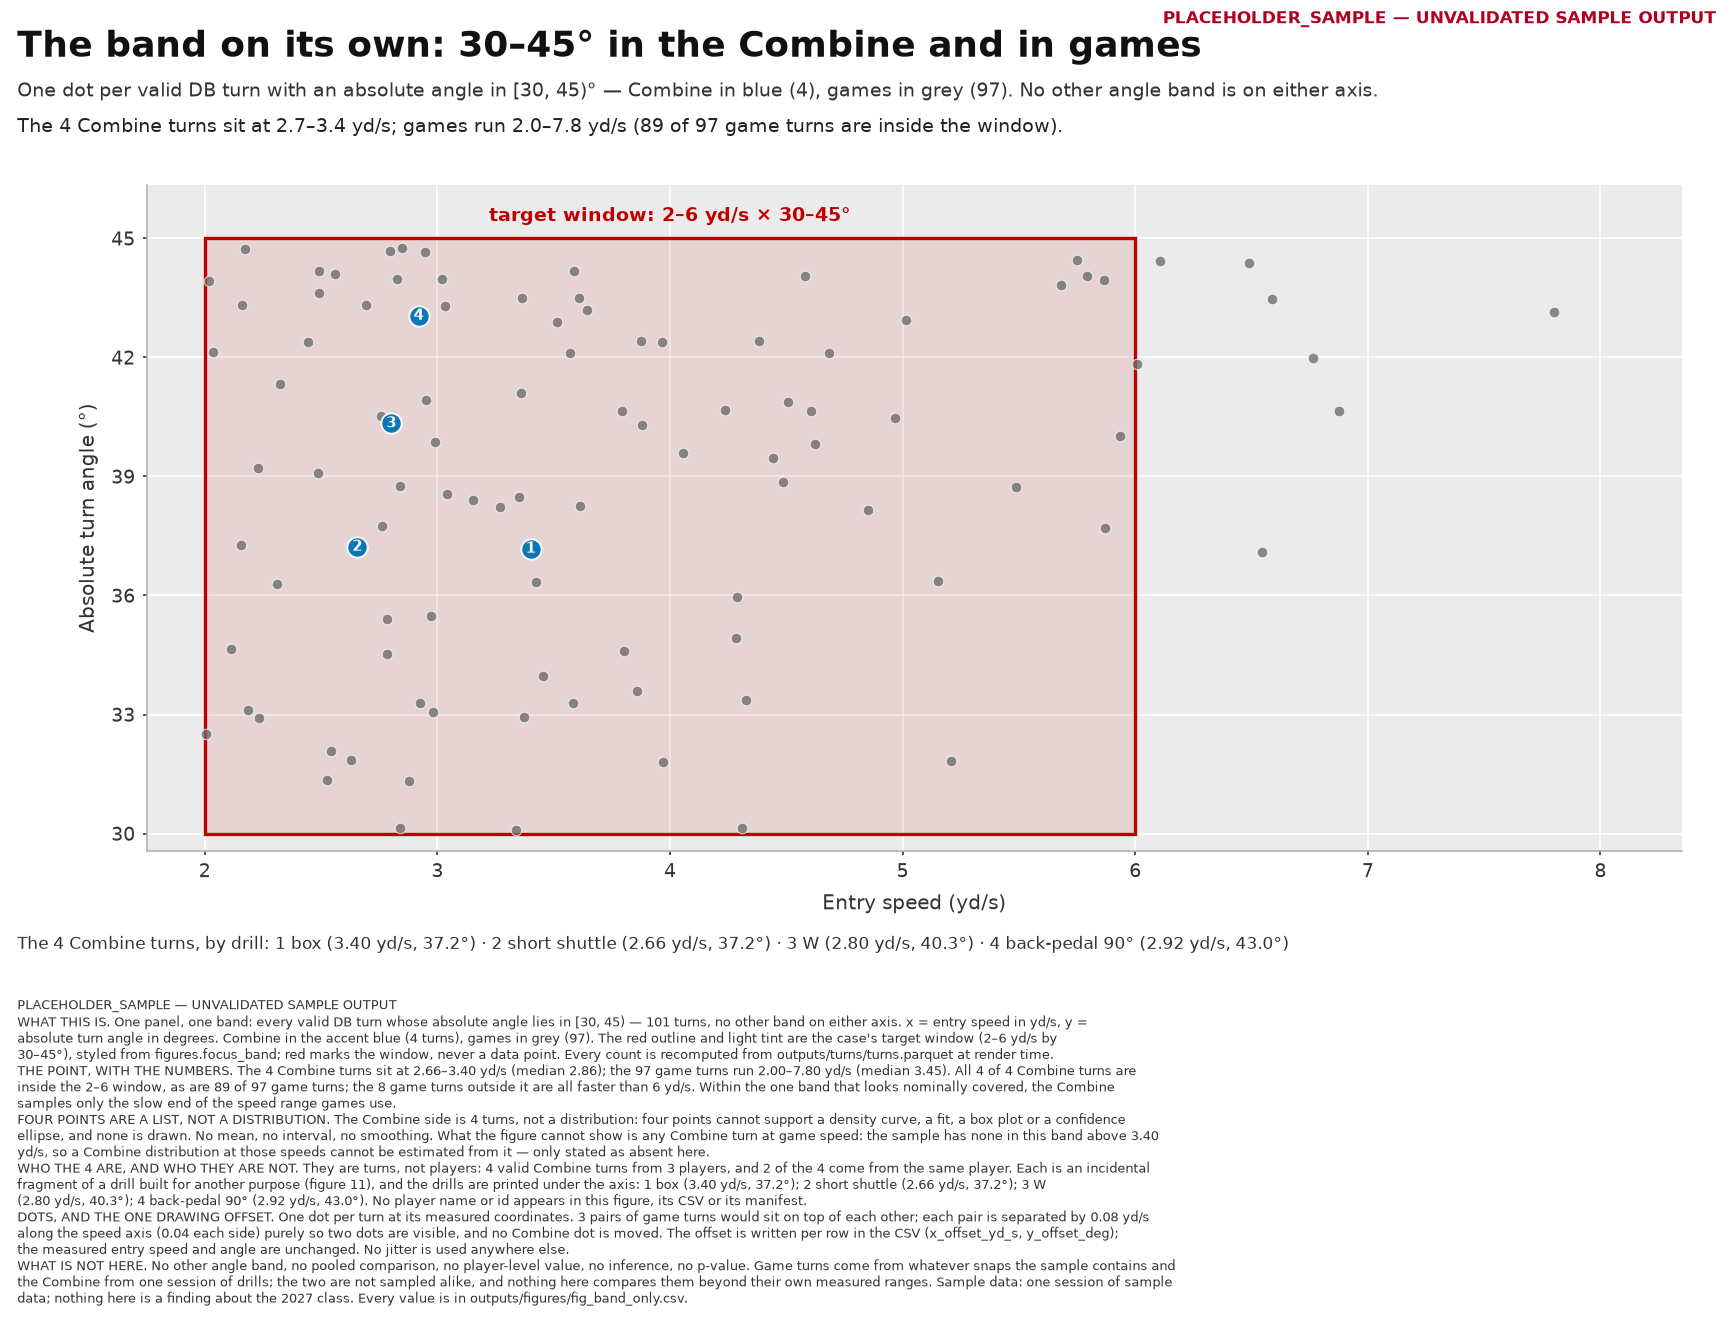

Data behind this chart, as committed beside it:
provenance, label, config_sha, row_order, setting, setting_label, position_group, abs_turn_angle, entry_speed, drill, drill_label, x_offset_yd_s, y_offset_deg, x_draw, y_draw, dodge_pair, in_target_window, band_low_deg, band_high_deg, speed_window_low_yd_s, speed_window_high_yd_s, dodge_step_yd_s, stamp, figure
PLACEHOLDER_SAMPLE, UNVALIDATED SAMPLE OUTPUT, 24911c719e74751b, 0, game, Game, DB, 30.08, 3.339, , , 0.0, 0.0, 3.339, 30.08, -1.0, True, 30.0, 45.0, 2.0, 6.0, 0.08, PLACEHOLDER_SAMPLE — UNVALIDATED SAMPLE …, fig_band_only
PLACEHOLDER_SAMPLE, UNVALIDATED SAMPLE OUTPUT, 24911c719e74751b, 1, game, Game, DB, 30.15, 2.839, , , 0.0, 0.0, 2.839, 30.15, -1.0, True, 30.0, 45.0, 2.0, 6.0, 0.08, PLACEHOLDER_SAMPLE — UNVALIDATED SAMPLE …, fig_band_only
PLACEHOLDER_SAMPLE, UNVALIDATED SAMPLE OUTPUT, 24911c719e74751b, 2, game, Game, DB, 30.15, 4.308, , , 0.0, 0.0, 4.308, 30.15, -1.0, True, 30.0, 45.0, 2.0, 6.0, 0.08, PLACEHOLDER_SAMPLE — UNVALIDATED SAMPLE …, fig_band_only
PLACEHOLDER_SAMPLE, UNVALIDATED SAMPLE OUTPUT, 24911c719e74751b, 3, game, Game, DB, 31.33, 2.879, , , 0.0, 0.0, 2.879, 31.33, -1.0, True, 30.0, 45.0, 2.0, 6.0, 0.08, PLACEHOLDER_SAMPLE — UNVALIDATED SAMPLE …, fig_band_only
PLACEHOLDER_SAMPLE, UNVALIDATED SAMPLE OUTPUT, 24911c719e74751b, 4, game, Game, DB, 31.36, 2.524, , , 0.0, 0.0, 2.524, 31.36, -1.0, True, 30.0, 45.0, 2.0, 6.0, 0.08, PLACEHOLDER_SAMPLE — UNVALIDATED SAMPLE …, fig_band_only
PLACEHOLDER_SAMPLE, UNVALIDATED SAMPLE OUTPUT, 24911c719e74751b, 5, game, Game, DB, 31.79, 3.972, , , 0.0, 0.0, 3.972, 31.79, -1.0, True, 30.0, 45.0, 2.0, 6.0, 0.08, PLACEHOLDER_SAMPLE — UNVALIDATED SAMPLE …, fig_band_only
PLACEHOLDER_SAMPLE, UNVALIDATED SAMPLE OUTPUT, 24911c719e74751b, 6, game, Game, DB, 31.84, 5.21, , , 0.0, 0.0, 5.21, 31.84, -1.0, True, 30.0, 45.0, 2.0, 6.0, 0.08, PLACEHOLDER_SAMPLE — UNVALIDATED SAMPLE …, fig_band_only
PLACEHOLDER_SAMPLE, UNVALIDATED SAMPLE OUTPUT, 24911c719e74751b, 7, game, Game, DB, 31.86, 2.628, , , 0.0, 0.0, 2.628, 31.86, -1.0, True, 30.0, 45.0, 2.0, 6.0, 0.08, PLACEHOLDER_SAMPLE — UNVALIDATED SAMPLE …, fig_band_only
PLACEHOLDER_SAMPLE, UNVALIDATED SAMPLE OUTPUT, 24911c719e74751b, 8, game, Game, DB, 32.08, 2.541, , , 0.0, 0.0, 2.541, 32.08, -1.0, True, 30.0, 45.0, 2.0, 6.0, 0.08, PLACEHOLDER_SAMPLE — UNVALIDATED SAMPLE …, fig_band_only
PLACEHOLDER_SAMPLE, UNVALIDATED SAMPLE OUTPUT, 24911c719e74751b, 9, game, Game, DB, 32.51, 2.003, , , 0.0, 0.0, 2.003, 32.51, -1.0, True, 30.0, 45.0, 2.0, 6.0, 0.08, PLACEHOLDER_SAMPLE — UNVALIDATED SAMPLE …, fig_band_only
PLACEHOLDER_SAMPLE, UNVALIDATED SAMPLE OUTPUT, 24911c719e74751b, 10, game, Game, DB, 32.91, 2.232, , , 0.0, 0.0, 2.232, 32.91, -1.0, True, 30.0, 45.0, 2.0, 6.0, 0.08, PLACEHOLDER_SAMPLE — UNVALIDATED SAMPLE …, fig_band_only
PLACEHOLDER_SAMPLE, UNVALIDATED SAMPLE OUTPUT, 24911c719e74751b, 11, game, Game, DB, 32.94, 3.371, , , 0.0, 0.0, 3.371, 32.94, -1.0, True, 30.0, 45.0, 2.0, 6.0, 0.08, PLACEHOLDER_SAMPLE — UNVALIDATED SAMPLE …, fig_band_only
PLACEHOLDER_SAMPLE, UNVALIDATED SAMPLE OUTPUT, 24911c719e74751b, 12, game, Game, DB, 33.07, 2.982, , , 0.0, 0.0, 2.982, 33.07, -1.0, True, 30.0, 45.0, 2.0, 6.0, 0.08, PLACEHOLDER_SAMPLE — UNVALIDATED SAMPLE …, fig_band_only
PLACEHOLDER_SAMPLE, UNVALIDATED SAMPLE OUTPUT, 24911c719e74751b, 13, game, Game, DB, 33.13, 2.184, , , 0.0, 0.0, 2.184, 33.13, -1.0, True, 30.0, 45.0, 2.0, 6.0, 0.08, PLACEHOLDER_SAMPLE — UNVALIDATED SAMPLE …, fig_band_only
PLACEHOLDER_SAMPLE, UNVALIDATED SAMPLE OUTPUT, 24911c719e74751b, 14, game, Game, DB, 33.29, 2.927, , , 0.0, 0.0, 2.927, 33.29, -1.0, True, 30.0, 45.0, 2.0, 6.0, 0.08, PLACEHOLDER_SAMPLE — UNVALIDATED SAMPLE …, fig_band_only
PLACEHOLDER_SAMPLE, UNVALIDATED SAMPLE OUTPUT, 24911c719e74751b, 15, game, Game, DB, 33.29, 3.582, , , 0.0, 0.0, 3.582, 33.29, -1.0, True, 30.0, 45.0, 2.0, 6.0, 0.08, PLACEHOLDER_SAMPLE — UNVALIDATED SAMPLE …, fig_band_only
PLACEHOLDER_SAMPLE, UNVALIDATED SAMPLE OUTPUT, 24911c719e74751b, 16, game, Game, DB, 33.36, 4.327, , , 0.0, 0.0, 4.327, 33.36, -1.0, True, 30.0, 45.0, 2.0, 6.0, 0.08, PLACEHOLDER_SAMPLE — UNVALIDATED SAMPLE …, fig_band_only
PLACEHOLDER_SAMPLE, UNVALIDATED SAMPLE OUTPUT, 24911c719e74751b, 17, game, Game, DB, 33.6, 3.856, , , 0.0, 0.0, 3.856, 33.6, -1.0, True, 30.0, 45.0, 2.0, 6.0, 0.08, PLACEHOLDER_SAMPLE — UNVALIDATED SAMPLE …, fig_band_only
PLACEHOLDER_SAMPLE, UNVALIDATED SAMPLE OUTPUT, 24911c719e74751b, 18, game, Game, DB, 33.96, 3.453, , , 0.0, 0.0, 3.453, 33.96, -1.0, True, 30.0, 45.0, 2.0, 6.0, 0.08, PLACEHOLDER_SAMPLE — UNVALIDATED SAMPLE …, fig_band_only
PLACEHOLDER_SAMPLE, UNVALIDATED SAMPLE OUTPUT, 24911c719e74751b, 19, game, Game, DB, 34.53, 2.782, , , 0.0, 0.0, 2.782, 34.53, -1.0, True, 30.0, 45.0, 2.0, 6.0, 0.08, PLACEHOLDER_SAMPLE — UNVALIDATED SAMPLE …, fig_band_only
PLACEHOLDER_SAMPLE, UNVALIDATED SAMPLE OUTPUT, 24911c719e74751b, 20, game, Game, DB, 34.61, 3.803, , , 0.0, 0.0, 3.803, 34.61, -1.0, True, 30.0, 45.0, 2.0, 6.0, 0.08, PLACEHOLDER_SAMPLE — UNVALIDATED SAMPLE …, fig_band_only
PLACEHOLDER_SAMPLE, UNVALIDATED SAMPLE OUTPUT, 24911c719e74751b, 21, game, Game, DB, 34.66, 2.113, , , 0.0, 0.0, 2.113, 34.66, -1.0, True, 30.0, 45.0, 2.0, 6.0, 0.08, PLACEHOLDER_SAMPLE — UNVALIDATED SAMPLE …, fig_band_only
PLACEHOLDER_SAMPLE, UNVALIDATED SAMPLE OUTPUT, 24911c719e74751b, 22, game, Game, DB, 34.94, 4.283, , , 0.0, 0.0, 4.283, 34.94, -1.0, True, 30.0, 45.0, 2.0, 6.0, 0.08, PLACEHOLDER_SAMPLE — UNVALIDATED SAMPLE …, fig_band_only
PLACEHOLDER_SAMPLE, UNVALIDATED SAMPLE OUTPUT, 24911c719e74751b, 23, game, Game, DB, 35.41, 2.785, , , 0.0, 0.0, 2.785, 35.41, -1.0, True, 30.0, 45.0, 2.0, 6.0, 0.08, PLACEHOLDER_SAMPLE — UNVALIDATED SAMPLE …, fig_band_only
PLACEHOLDER_SAMPLE, UNVALIDATED SAMPLE OUTPUT, 24911c719e74751b, 24, game, Game, DB, 35.47, 2.972, , , 0.0, 0.0, 2.972, 35.47, -1.0, True, 30.0, 45.0, 2.0, 6.0, 0.08, PLACEHOLDER_SAMPLE — UNVALIDATED SAMPLE …, fig_band_only
PLACEHOLDER_SAMPLE, UNVALIDATED SAMPLE OUTPUT, 24911c719e74751b, 25, game, Game, DB, 35.95, 4.287, , , 0.0, 0.0, 4.287, 35.95, -1.0, True, 30.0, 45.0, 2.0, 6.0, 0.08, PLACEHOLDER_SAMPLE — UNVALIDATED SAMPLE …, fig_band_only
PLACEHOLDER_SAMPLE, UNVALIDATED SAMPLE OUTPUT, 24911c719e74751b, 26, game, Game, DB, 36.28, 2.309, , , 0.0, 0.0, 2.309, 36.28, -1.0, True, 30.0, 45.0, 2.0, 6.0, 0.08, PLACEHOLDER_SAMPLE — UNVALIDATED SAMPLE …, fig_band_only
PLACEHOLDER_SAMPLE, UNVALIDATED SAMPLE OUTPUT, 24911c719e74751b, 27, game, Game, DB, 36.34, 3.425, , , 0.0, 0.0, 3.425, 36.34, -1.0, True, 30.0, 45.0, 2.0, 6.0, 0.08, PLACEHOLDER_SAMPLE — UNVALIDATED SAMPLE …, fig_band_only
PLACEHOLDER_SAMPLE, UNVALIDATED SAMPLE OUTPUT, 24911c719e74751b, 28, game, Game, DB, 36.36, 5.153, , , 0.0, 0.0, 5.153, 36.36, -1.0, True, 30.0, 45.0, 2.0, 6.0, 0.08, PLACEHOLDER_SAMPLE — UNVALIDATED SAMPLE …, fig_band_only
PLACEHOLDER_SAMPLE, UNVALIDATED SAMPLE OUTPUT, 24911c719e74751b, 29, game, Game, DB, 37.08, 6.545, , , 0.0, 0.0, 6.545, 37.08, -1.0, False, 30.0, 45.0, 2.0, 6.0, 0.08, PLACEHOLDER_SAMPLE — UNVALIDATED SAMPLE …, fig_band_only
PLACEHOLDER_SAMPLE, UNVALIDATED SAMPLE OUTPUT, 24911c719e74751b, 30, combine, Combine, DB, 37.18, 3.401, BOX_DRILL, box, 0.0, 0.0, 3.401, 37.18, -1.0, True, 30.0, 45.0, 2.0, 6.0, 0.08, PLACEHOLDER_SAMPLE — UNVALIDATED SAMPLE …, fig_band_only
PLACEHOLDER_SAMPLE, UNVALIDATED SAMPLE OUTPUT, 24911c719e74751b, 31, combine, Combine, DB, 37.23, 2.655, SHORT_SHUTTLE, short shuttle, 0.0, 0.0, 2.655, 37.23, -1.0, True, 30.0, 45.0, 2.0, 6.0, 0.08, PLACEHOLDER_SAMPLE — UNVALIDATED SAMPLE …, fig_band_only
PLACEHOLDER_SAMPLE, UNVALIDATED SAMPLE OUTPUT, 24911c719e74751b, 32, game, Game, DB, 37.27, 2.156, , , 0.0, 0.0, 2.156, 37.27, -1.0, True, 30.0, 45.0, 2.0, 6.0, 0.08, PLACEHOLDER_SAMPLE — UNVALIDATED SAMPLE …, fig_band_only
PLACEHOLDER_SAMPLE, UNVALIDATED SAMPLE OUTPUT, 24911c719e74751b, 33, game, Game, DB, 37.7, 5.87, , , 0.0, 0.0, 5.87, 37.7, -1.0, True, 30.0, 45.0, 2.0, 6.0, 0.08, PLACEHOLDER_SAMPLE — UNVALIDATED SAMPLE …, fig_band_only
PLACEHOLDER_SAMPLE, UNVALIDATED SAMPLE OUTPUT, 24911c719e74751b, 34, game, Game, DB, 37.74, 2.761, , , 0.0, 0.0, 2.761, 37.74, -1.0, True, 30.0, 45.0, 2.0, 6.0, 0.08, PLACEHOLDER_SAMPLE — UNVALIDATED SAMPLE …, fig_band_only
PLACEHOLDER_SAMPLE, UNVALIDATED SAMPLE OUTPUT, 24911c719e74751b, 35, game, Game, DB, 38.15, 4.849, , , 0.0, 0.0, 4.849, 38.15, -1.0, True, 30.0, 45.0, 2.0, 6.0, 0.08, PLACEHOLDER_SAMPLE — UNVALIDATED SAMPLE …, fig_band_only
PLACEHOLDER_SAMPLE, UNVALIDATED SAMPLE OUTPUT, 24911c719e74751b, 36, game, Game, DB, 38.23, 3.227, , , 0.04, 0.0, 3.267, 38.23, 1.0, True, 30.0, 45.0, 2.0, 6.0, 0.08, PLACEHOLDER_SAMPLE — UNVALIDATED SAMPLE …, fig_band_only
PLACEHOLDER_SAMPLE, UNVALIDATED SAMPLE OUTPUT, 24911c719e74751b, 37, game, Game, DB, 38.26, 3.615, , , 0.0, 0.0, 3.615, 38.26, -1.0, True, 30.0, 45.0, 2.0, 6.0, 0.08, PLACEHOLDER_SAMPLE — UNVALIDATED SAMPLE …, fig_band_only
PLACEHOLDER_SAMPLE, UNVALIDATED SAMPLE OUTPUT, 24911c719e74751b, 38, game, Game, DB, 38.4, 3.193, , , -0.04, 0.0, 3.153, 38.4, 1.0, True, 30.0, 45.0, 2.0, 6.0, 0.08, PLACEHOLDER_SAMPLE — UNVALIDATED SAMPLE …, fig_band_only
PLACEHOLDER_SAMPLE, UNVALIDATED SAMPLE OUTPUT, 24911c719e74751b, 39, game, Game, DB, 38.49, 3.35, , , 0.0, 0.0, 3.35, 38.49, -1.0, True, 30.0, 45.0, 2.0, 6.0, 0.08, PLACEHOLDER_SAMPLE — UNVALIDATED SAMPLE …, fig_band_only
PLACEHOLDER_SAMPLE, UNVALIDATED SAMPLE OUTPUT, 24911c719e74751b, 40, game, Game, DB, 38.55, 3.04, , , 0.0, 0.0, 3.04, 38.55, -1.0, True, 30.0, 45.0, 2.0, 6.0, 0.08, PLACEHOLDER_SAMPLE — UNVALIDATED SAMPLE …, fig_band_only
PLACEHOLDER_SAMPLE, UNVALIDATED SAMPLE OUTPUT, 24911c719e74751b, 41, game, Game, DB, 38.73, 5.486, , , 0.0, 0.0, 5.486, 38.73, -1.0, True, 30.0, 45.0, 2.0, 6.0, 0.08, PLACEHOLDER_SAMPLE — UNVALIDATED SAMPLE …, fig_band_only
PLACEHOLDER_SAMPLE, UNVALIDATED SAMPLE OUTPUT, 24911c719e74751b, 42, game, Game, DB, 38.77, 2.841, , , 0.0, 0.0, 2.841, 38.77, -1.0, True, 30.0, 45.0, 2.0, 6.0, 0.08, PLACEHOLDER_SAMPLE — UNVALIDATED SAMPLE …, fig_band_only
PLACEHOLDER_SAMPLE, UNVALIDATED SAMPLE OUTPUT, 24911c719e74751b, 43, game, Game, DB, 38.86, 4.487, , , 0.0, 0.0, 4.487, 38.86, -1.0, True, 30.0, 45.0, 2.0, 6.0, 0.08, PLACEHOLDER_SAMPLE — UNVALIDATED SAMPLE …, fig_band_only
PLACEHOLDER_SAMPLE, UNVALIDATED SAMPLE OUTPUT, 24911c719e74751b, 44, game, Game, DB, 39.08, 2.487, , , 0.0, 0.0, 2.487, 39.08, -1.0, True, 30.0, 45.0, 2.0, 6.0, 0.08, PLACEHOLDER_SAMPLE — UNVALIDATED SAMPLE …, fig_band_only
PLACEHOLDER_SAMPLE, UNVALIDATED SAMPLE OUTPUT, 24911c719e74751b, 45, game, Game, DB, 39.22, 2.228, , , 0.0, 0.0, 2.228, 39.22, -1.0, True, 30.0, 45.0, 2.0, 6.0, 0.08, PLACEHOLDER_SAMPLE — UNVALIDATED SAMPLE …, fig_band_only
PLACEHOLDER_SAMPLE, UNVALIDATED SAMPLE OUTPUT, 24911c719e74751b, 46, game, Game, DB, 39.46, 4.444, , , 0.0, 0.0, 4.444, 39.46, -1.0, True, 30.0, 45.0, 2.0, 6.0, 0.08, PLACEHOLDER_SAMPLE — UNVALIDATED SAMPLE …, fig_band_only
PLACEHOLDER_SAMPLE, UNVALIDATED SAMPLE OUTPUT, 24911c719e74751b, 47, game, Game, DB, 39.59, 4.055, , , 0.0, 0.0, 4.055, 39.59, -1.0, True, 30.0, 45.0, 2.0, 6.0, 0.08, PLACEHOLDER_SAMPLE — UNVALIDATED SAMPLE …, fig_band_only
PLACEHOLDER_SAMPLE, UNVALIDATED SAMPLE OUTPUT, 24911c719e74751b, 48, game, Game, DB, 39.82, 4.622, , , 0.0, 0.0, 4.622, 39.82, -1.0, True, 30.0, 45.0, 2.0, 6.0, 0.08, PLACEHOLDER_SAMPLE — UNVALIDATED SAMPLE …, fig_band_only
PLACEHOLDER_SAMPLE, UNVALIDATED SAMPLE OUTPUT, 24911c719e74751b, 49, game, Game, DB, 39.87, 2.989, , , 0.0, 0.0, 2.989, 39.87, -1.0, True, 30.0, 45.0, 2.0, 6.0, 0.08, PLACEHOLDER_SAMPLE — UNVALIDATED SAMPLE …, fig_band_only
PLACEHOLDER_SAMPLE, UNVALIDATED SAMPLE OUTPUT, 24911c719e74751b, 50, game, Game, DB, 40.02, 5.936, , , 0.0, 0.0, 5.936, 40.02, -1.0, True, 30.0, 45.0, 2.0, 6.0, 0.08, PLACEHOLDER_SAMPLE — UNVALIDATED SAMPLE …, fig_band_only
PLACEHOLDER_SAMPLE, UNVALIDATED SAMPLE OUTPUT, 24911c719e74751b, 51, game, Game, DB, 40.29, 3.878, , , 0.0, 0.0, 3.878, 40.29, -1.0, True, 30.0, 45.0, 2.0, 6.0, 0.08, PLACEHOLDER_SAMPLE — UNVALIDATED SAMPLE …, fig_band_only
PLACEHOLDER_SAMPLE, UNVALIDATED SAMPLE OUTPUT, 24911c719e74751b, 52, combine, Combine, DB, 40.34, 2.801, W_DRILL, W, 0.0, 0.0, 2.801, 40.34, -1.0, True, 30.0, 45.0, 2.0, 6.0, 0.08, PLACEHOLDER_SAMPLE — UNVALIDATED SAMPLE …, fig_band_only
PLACEHOLDER_SAMPLE, UNVALIDATED SAMPLE OUTPUT, 24911c719e74751b, 53, game, Game, DB, 40.48, 4.966, , , 0.0, 0.0, 4.966, 40.48, -1.0, True, 30.0, 45.0, 2.0, 6.0, 0.08, PLACEHOLDER_SAMPLE — UNVALIDATED SAMPLE …, fig_band_only
PLACEHOLDER_SAMPLE, UNVALIDATED SAMPLE OUTPUT, 24911c719e74751b, 54, game, Game, DB, 40.53, 2.758, , , 0.0, 0.0, 2.758, 40.53, -1.0, True, 30.0, 45.0, 2.0, 6.0, 0.08, PLACEHOLDER_SAMPLE — UNVALIDATED SAMPLE …, fig_band_only
PLACEHOLDER_SAMPLE, UNVALIDATED SAMPLE OUTPUT, 24911c719e74751b, 55, game, Game, DB, 40.65, 6.877, , , 0.0, 0.0, 6.877, 40.65, -1.0, False, 30.0, 45.0, 2.0, 6.0, 0.08, PLACEHOLDER_SAMPLE — UNVALIDATED SAMPLE …, fig_band_only
PLACEHOLDER_SAMPLE, UNVALIDATED SAMPLE OUTPUT, 24911c719e74751b, 56, game, Game, DB, 40.65, 4.607, , , 0.0, 0.0, 4.607, 40.65, -1.0, True, 30.0, 45.0, 2.0, 6.0, 0.08, PLACEHOLDER_SAMPLE — UNVALIDATED SAMPLE …, fig_band_only
PLACEHOLDER_SAMPLE, UNVALIDATED SAMPLE OUTPUT, 24911c719e74751b, 57, game, Game, DB, 40.66, 3.792, , , 0.0, 0.0, 3.792, 40.66, -1.0, True, 30.0, 45.0, 2.0, 6.0, 0.08, PLACEHOLDER_SAMPLE — UNVALIDATED SAMPLE …, fig_band_only
PLACEHOLDER_SAMPLE, UNVALIDATED SAMPLE OUTPUT, 24911c719e74751b, 58, game, Game, DB, 40.67, 4.238, , , 0.0, 0.0, 4.238, 40.67, -1.0, True, 30.0, 45.0, 2.0, 6.0, 0.08, PLACEHOLDER_SAMPLE — UNVALIDATED SAMPLE …, fig_band_only
PLACEHOLDER_SAMPLE, UNVALIDATED SAMPLE OUTPUT, 24911c719e74751b, 59, game, Game, DB, 40.89, 4.507, , , 0.0, 0.0, 4.507, 40.89, -1.0, True, 30.0, 45.0, 2.0, 6.0, 0.08, PLACEHOLDER_SAMPLE — UNVALIDATED SAMPLE …, fig_band_only
... 41 more rows
